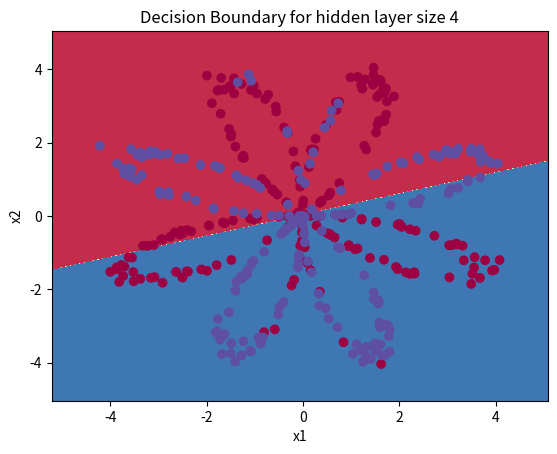

The script that saved this image:
import numpy as np
import matplotlib.pyplot as plt


def load_planar_dataset():
    np.random.seed(1)
    m = 400 # number of examples
    N = int(m/2) # number of points per class
    D = 2 # dimensionality
    X = np.zeros((m,D)) # data matrix where each row is a single example
    Y = np.zeros((m,1), dtype='uint8') # labels vector (0 for red, 1 for blue)
    a = 4 # maximum ray of the flower
 
    for j in range(2):
        ix = range(N*j,N*(j+1))
        t = np.linspace(j*3.12,(j+1)*3.12,N) + np.random.randn(N)*0.2 # theta
        r = a*np.sin(4*t) + np.random.randn(N)*0.2 # radius
        X[ix] = np.c_[r*np.sin(t), r*np.cos(t)]
        Y[ix] = j
        
    X = X.T
    Y = Y.T

    return X, Y
 

def sigmoid(x):
    """
    Compute the sigmoid of x
    Arguments:
    x -- A scalar or numpy array of any size.
    Return:
    s -- sigmoid(x)
    """
    s = 1/(1+np.exp(-x))

    return s


# GRADED FUNCTION: layer_sizes

def layer_sizes(X, Y):
    """
    Arguments:
    X -- input dataset of shape (input size, number of examples)
    Y -- labels of shape (output size, number of examples)
    
    Returns:
    n_x -- the size of the input layer
    n_h -- the size of the hidden layer
    n_y -- the size of the output layer
    """

    n_x = X.shape[0]
    n_h = 4
    n_y = Y.shape[0]

    return (n_x, n_h, n_y)


# GRADED FUNCTION: initialize_parameters

def initialize_parameters(n_x, n_h, n_y):
    """
    Argument:
    n_x -- size of the input layer
    n_h -- size of the hidden layer
    n_y -- size of the output layer
    
    Returns:
    params -- python dictionary containing your parameters:
                    W1 -- weight matrix of shape (n_h, n_x)
                    b1 -- bias vector of shape (n_h, 1)
                    W2 -- weight matrix of shape (n_y, n_h)
                    b2 -- bias vector of shape (n_y, 1)
    """
    
    np.random.seed(2) # set up a seed to kepp the random array constant.
    
    W1 = np.random.randn(n_h,n_x) * 0.01
    b1 = np.zeros((n_h,1))
    W2 = np.random.randn(n_y,n_h) * 0.01
    b2 = np.zeros((n_y,1))
    
    assert (W1.shape == (n_h, n_x))
    assert (b1.shape == (n_h, 1))
    assert (W2.shape == (n_y, n_h))
    assert (b2.shape == (n_y, 1))
    
    parameters = {"W1": W1,
                  "b1": b1,
                  "W2": W2,
                  "b2": b2}
    
    return parameters


# GRADED FUNCTION: forward_propagation

def forward_propagation(X, parameters):
    """
    Argument:
    X -- input data of size (n_x, m)
    parameters -- python dictionary containing the parameters (output of initialization function)
    
    Returns:
    A2 -- The sigmoid output of the second activation
    cache -- a dictionary containing "Z1", "A1", "Z2" and "A2"
    """
    # Retrieve each parameter from the dictionary "parameters"

    W1 = parameters["W1"]
    b1 = parameters["b1"]
    W2 = parameters["W2"]
    b2 = parameters["b2"]
    
    # Implement Forward Propagation to calculate A2 (probabilities)
    Z1 = np.dot(W1,X) + b1
    A1 = np.tanh(Z1)
    Z2 = np.dot(W2,A1) + b2
    A2 = sigmoid(Z2)
    
    assert(A2.shape == (1, X.shape[1]))
    
    cache = {"Z1": Z1,
             "A1": A1,
             "Z2": Z2,
             "A2": A2}
    
    return A2, cache


# GRADED FUNCTION: compute_cost

def compute_cost(A2, Y, parameters):
    """
    Computes the cross-entropy cost given in equation (13)
    
    Arguments:
    A2 -- The sigmoid output of the second activation, of shape (1, number of examples)
    Y -- "true" labels vector of shape (1, number of examples)
    parameters -- python dictionary containing your parameters W1, b1, W2 and b2
    
    Returns:
    cost -- cross-entropy cost given equation (13)
    """
    
    m = Y.shape[1] # number of example

    # Compute the cross-entropy cost
    logprobs = Y*np.log(A2) + (1-Y)* np.log(1-A2)
    cost = -1/m * np.sum(logprobs)
    
    cost = np.squeeze(cost)     # makes sure cost is the dimension we expect. 
                                # E.g., turns [[17]] into 17 
    assert(isinstance(cost, float))
    
    return cost


# GRADED FUNCTION: backward_propagation

def backward_propagation(parameters, cache, X, Y):
    """
    Implement the backward propagation using the instructions above.
    
    Arguments:
    parameters -- python dictionary containing our parameters 
    cache -- a dictionary containing "Z1", "A1", "Z2" and "A2".
    X -- input data of shape (2, number of examples)
    Y -- "true" labels vector of shape (1, number of examples)
    
    Returns:
    grads -- python dictionary containing your gradients with respect to different parameters
    """
    m = X.shape[1]
    
    # First, retrieve W1 and W2 from the dictionary "parameters".
    W1 = parameters["W1"]
    W2 = parameters["W2"]
        
    # Retrieve also A1 and A2 from dictionary "cache".
    A1 = cache["A1"]
    A2 = cache["A2"]
    
    # Backward propagation: calculate dW1, db1, dW2, db2. 
    dZ2= A2 - Y
    dW2 = 1 / m * np.dot(dZ2,A1.T)
    db2 = 1 / m * np.sum(dZ2,axis=1,keepdims=True)
    dZ1 = np.dot(W2.T,dZ2) * (1-np.power(A1,2))
    dW1 = 1 / m * np.dot(dZ1,X.T)
    db1 = 1 / m * np.sum(dZ1,axis=1,keepdims=True)
    
    grads = {"dW1": dW1,
             "db1": db1,
             "dW2": dW2,
             "db2": db2}
    
    return grads


# GRADED FUNCTION: update_parameters

def update_parameters(parameters, grads, learning_rate = 1.2):
    """
    Updates parameters using the gradient descent update rule given above
    
    Arguments:
    parameters -- python dictionary containing your parameters 
    grads -- python dictionary containing your gradients 
    
    Returns:
    parameters -- python dictionary containing your updated parameters 
    """
    # Retrieve each parameter from the dictionary "parameters"
    W1 = parameters["W1"]
    b1 = parameters["b1"]
    W2 = parameters["W2"]
    b2 = parameters["b2"]
    
    # Retrieve each gradient from the dictionary "grads"
    dW1 = grads["dW1"]
    db1 = grads["db1"]
    dW2 = grads["dW2"]
    db2 = grads["db2"]
    
    # Update rule for each parameter
    W1 = W1 - learning_rate * dW1
    b1 = b1 - learning_rate * db1
    W2 = W2 - learning_rate * dW2
    b2 = b2 - learning_rate * db2
    
    parameters = {"W1": W1,
                  "b1": b1,
                  "W2": W2,
                  "b2": b2}
    
    return parameters


# GRADED FUNCTION: nn_model

def nn_model(X, Y, n_h, num_iterations = 10000, print_cost=False):
    """
    Arguments:
    X -- dataset of shape (2, number of examples)
    Y -- labels of shape (1, number of examples)
    n_h -- size of the hidden layer
    num_iterations -- Number of iterations in gradient descent loop
    print_cost -- if True, print the cost every 1000 iterations
    
    Returns:
    parameters -- parameters learnt by the model. They can then be used to predict.
    """
    
    np.random.seed(3)
    n_x = layer_sizes(X, Y)[0]
    n_y = layer_sizes(X, Y)[2]
    
    # Initialize parameters, then retrieve W1, b1, W2, b2. Inputs: "n_x, n_h, n_y". Outputs = "W1, b1, W2, b2, parameters".
    parameters = initialize_parameters(n_x, n_h, n_y)
    W1 = parameters["W1"]
    b1 = parameters["b1"]
    W2 = parameters["W2"]
    b2 = parameters["b2"]
    
    # Loop (gradient descent)

    for i in range(0, num_iterations):
         
        # Forward propagation. Inputs: "X, parameters". Outputs: "A2, cache".
        A2, cache = forward_propagation(X, parameters)
        
        # Cost function. Inputs: "A2, Y, parameters". Outputs: "cost".
        cost = compute_cost(A2, Y, parameters)
 
        # Backpropagation. Inputs: "parameters, cache, X, Y". Outputs: "grads".
        grads = backward_propagation(parameters, cache, X, Y)
 
        # Gradient descent parameter update. Inputs: "parameters, grads". Outputs: "parameters".
        parameters = update_parameters(parameters, grads)
               
        # Print the cost every 1000 iterations
        if print_cost and i % 10 == 0:
            print ("Cost after iteration %i: %f" %(i, cost))

    return parameters


# GRADED FUNCTION: predict

def predict(parameters, X):
    """
    Using the learned parameters, predicts a class for each example in X
    
    Arguments:
    parameters -- python dictionary containing your parameters 
    X -- input data of size (n_x, m)
    
    Returns
    predictions -- vector of predictions of our model (red: 0 / blue: 1)
    """
    
    # Computes probabilities using forward propagation, and classifies to 0/1 using 0.5 as the threshold.
    A2, cache = forward_propagation(X, parameters)
    predictions = np.round(A2)
    
    return predictions



def predict_test_case():
    np.random.seed(1)
    X_assess = np.random.randn(2, 3)
    parameters = {'W1': np.array([[-0.00615039, 0.0169021],
                                  [-0.02311792, 0.03137121],
                                  [-0.0169217, -0.01752545],
                                  [0.00935436, -0.05018221]]),
                  'W2': np.array([[-0.0104319, -0.04019007, 0.01607211, 0.04440255]]),
                  'b1': np.array([[-8.97523455e-07],
                                  [8.15562092e-06],
                                  [6.04810633e-07],
                                  [-2.54560700e-06]]),
                  'b2': np.array([[9.14954378e-05]])}
    return parameters, X_assess


def plot_decision_boundary(model, X, y):
    # Set min and max values and give it some padding
    x_min, x_max = X[0, :].min() - 1, X[0, :].max() + 1
    y_min, y_max = X[1, :].min() - 1, X[1, :].max() + 1
    h = 0.01
    # Generate a grid of points with distance h between them
    xx, yy = np.meshgrid(np.arange(x_min, x_max, step = h), np.arange(y_min, y_max, h))
    # Predict the function value for the whole grid
    Z = model(np.c_[xx.ravel(), yy.ravel()])
    Z = Z.reshape(xx.shape)
    # Plot the contour and training examples
    plt.contourf(xx, yy, Z, cmap=plt.cm.Spectral)
    plt.ylabel('x2')
    plt.xlabel('x1')
    plt.scatter(X[0, :], X[1, :], c=y[0], cmap=plt.cm.Spectral)


if __name__ == '__main__':
    X, Y = load_planar_dataset() 
    #plt.scatter(X[0, :], X[1, :], c=Y.reshape(X[0,:].shape), s=40, cmap=plt.cm.Spectral)
    nn_model(X, Y, n_h=4, num_iterations = 1000, print_cost=True)
    params_test, X_assess_test = predict_test_case()
    predictions = predict(params_test, X_assess_test)
    print("predictions mean = " + str(np.mean(predictions)))
    plot_decision_boundary(lambda x: predict(params_test, x.T), X, Y)
    plt.title("Decision Boundary for hidden layer size " + str(4))
    plt.show()